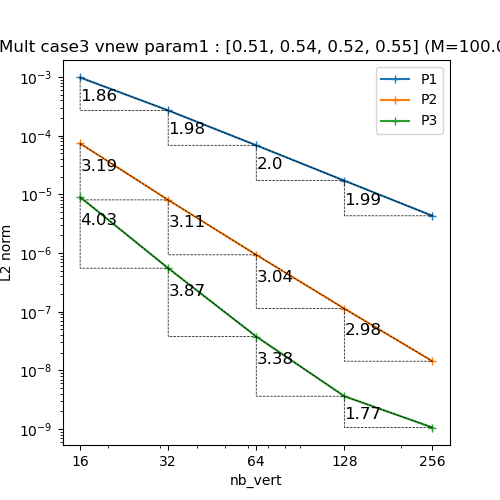

The data file committed next to this chart (first rows):
N, P1, P2, P3
16, 0.0009863, 7.395744239826541e-05, 9.029971629068187e-06
32, 0.0002711, 8.08051357945195e-06, 5.538213852508873e-07
64, 6.892718854902031e-05, 9.35371805822895e-07, 3.789265450974345e-08
128, 1.7208035172130347e-05, 1.1341132519637741e-07, 3.6383258143396115e-09
256, 4.325816901930919e-06, 1.4385440055983697e-08, 1.0650221441468737e-09
